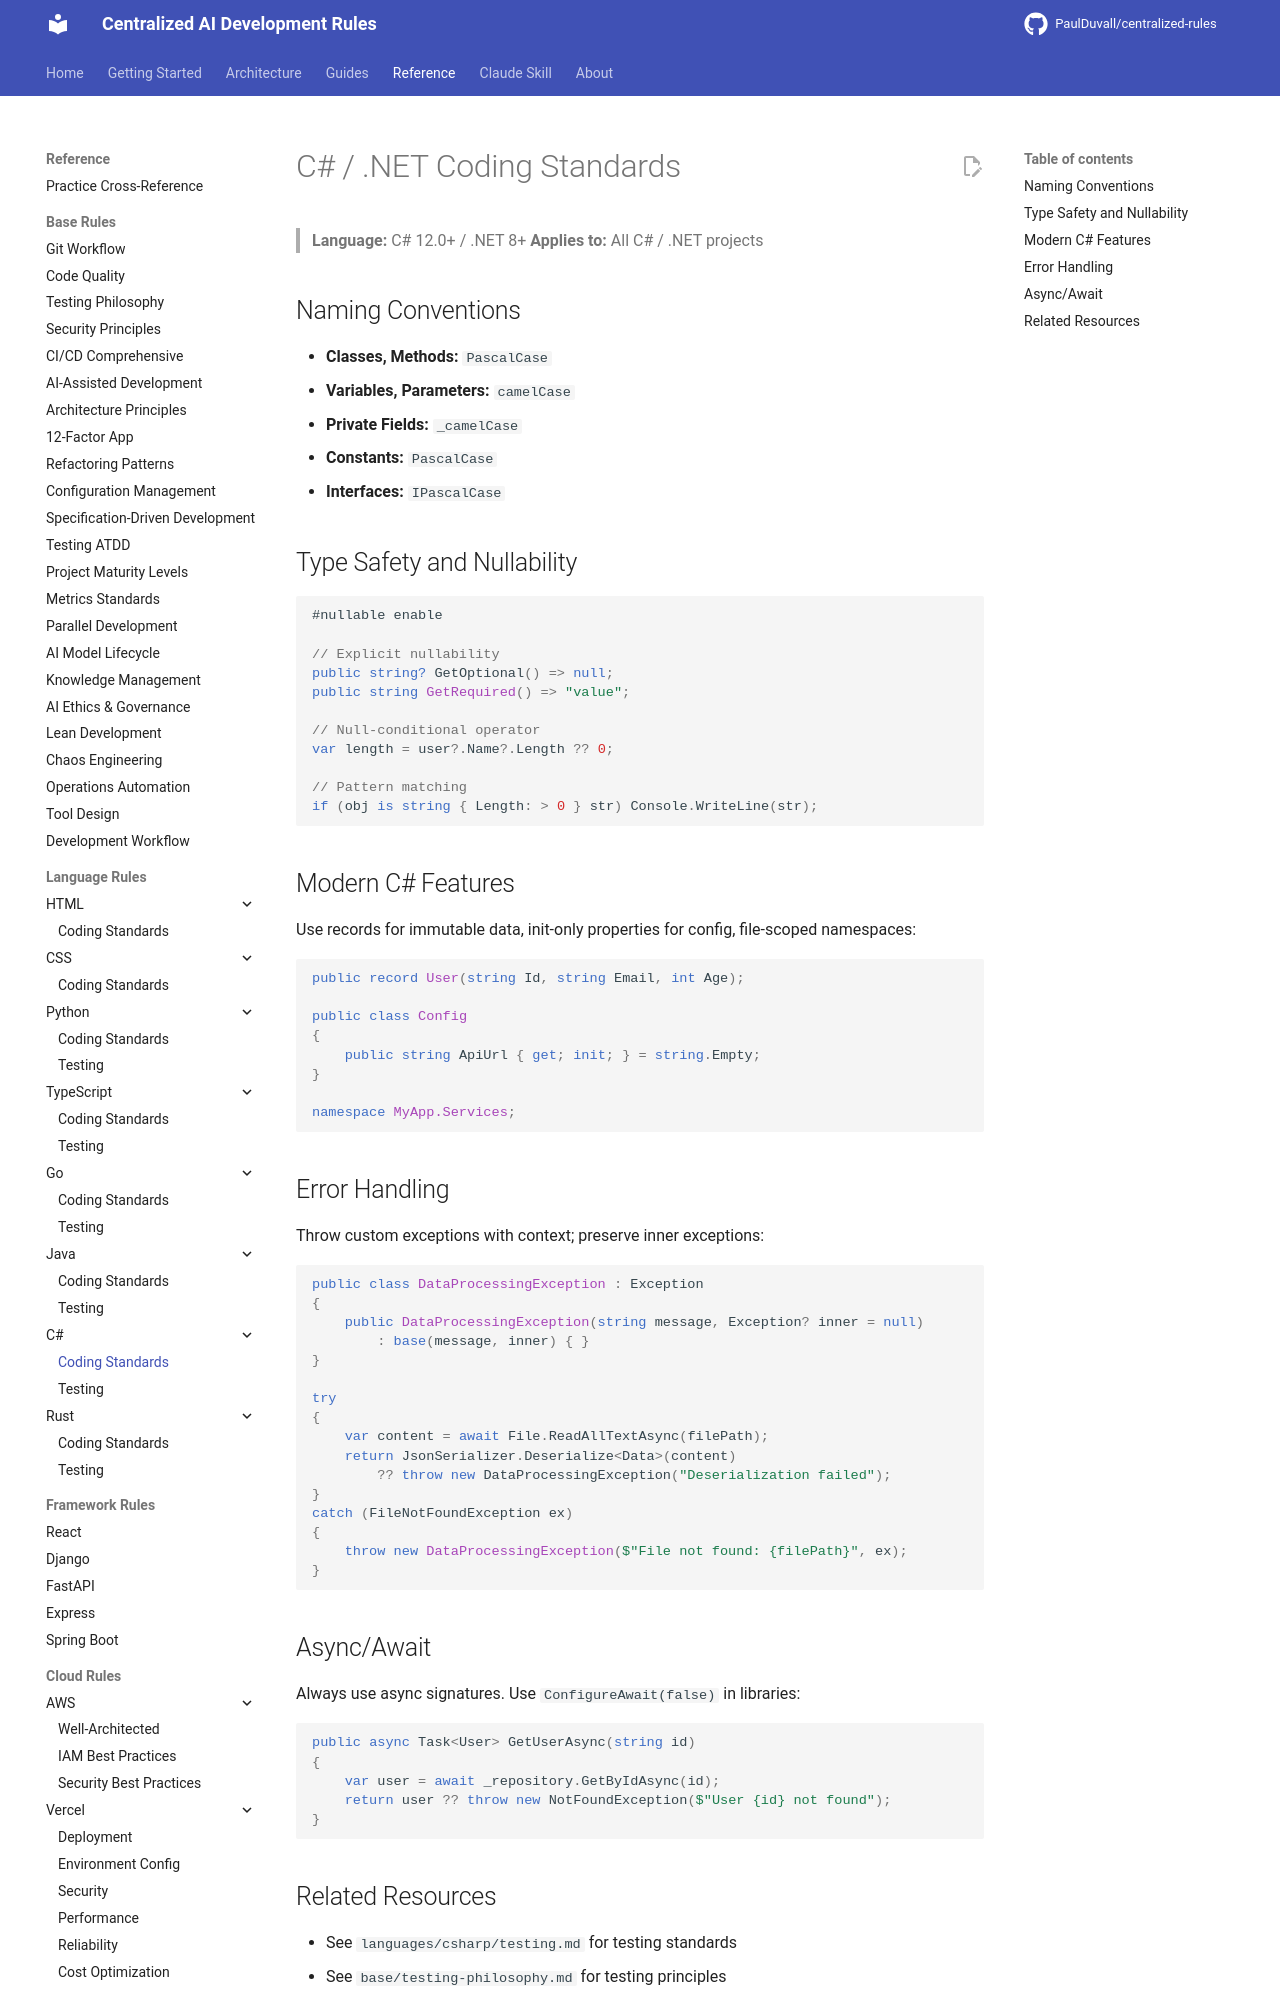

repository: PaulDuvall/centralized-rules · page: languages/csharp/coding-standards/index.html · generator: mkdocs

# C# / .NET Coding Standards

> **Language:** C# 12.0+ / .NET 8+
> **Applies to:** All C# / .NET projects

## Naming Conventions

- **Classes, Methods:** `PascalCase`
- **Variables, Parameters:** `camelCase`
- **Private Fields:** `_camelCase`
- **Constants:** `PascalCase`
- **Interfaces:** `IPascalCase`

## Type Safety and Nullability

```csharp
#nullable enable

// Explicit nullability
public string? GetOptional() => null;
public string GetRequired() => "value";

// Null-conditional operator
var length = user?.Name?.Length ?? 0;

// Pattern matching
if (obj is string { Length: > 0 } str) Console.WriteLine(str);
```

## Modern C# Features

Use records for immutable data, init-only properties for config, file-scoped namespaces:

```csharp
public record User(string Id, string Email, int Age);

public class Config
{
    public string ApiUrl { get; init; } = string.Empty;
}

namespace MyApp.Services;
```

## Error Handling

Throw custom exceptions with context; preserve inner exceptions:

```csharp
public class DataProcessingException : Exception
{
    public DataProcessingException(string message, Exception? inner = null)
        : base(message, inner) { }
}

try
{
    var content = await File.ReadAllTextAsync(filePath);
    return JsonSerializer.Deserialize<Data>(content)
        ?? throw new DataProcessingException("Deserialization failed");
}
catch (FileNotFoundException ex)
{
    throw new DataProcessingException($"File not found: {filePath}", ex);
}
```

## Async/Await

Always use async signatures. Use `ConfigureAwait(false)` in libraries:

```csharp
public async Task<User> GetUserAsync(string id)
{
    var user = await _repository.GetByIdAsync(id);
    return user ?? throw new NotFoundException($"User {id} not found");
}
```
